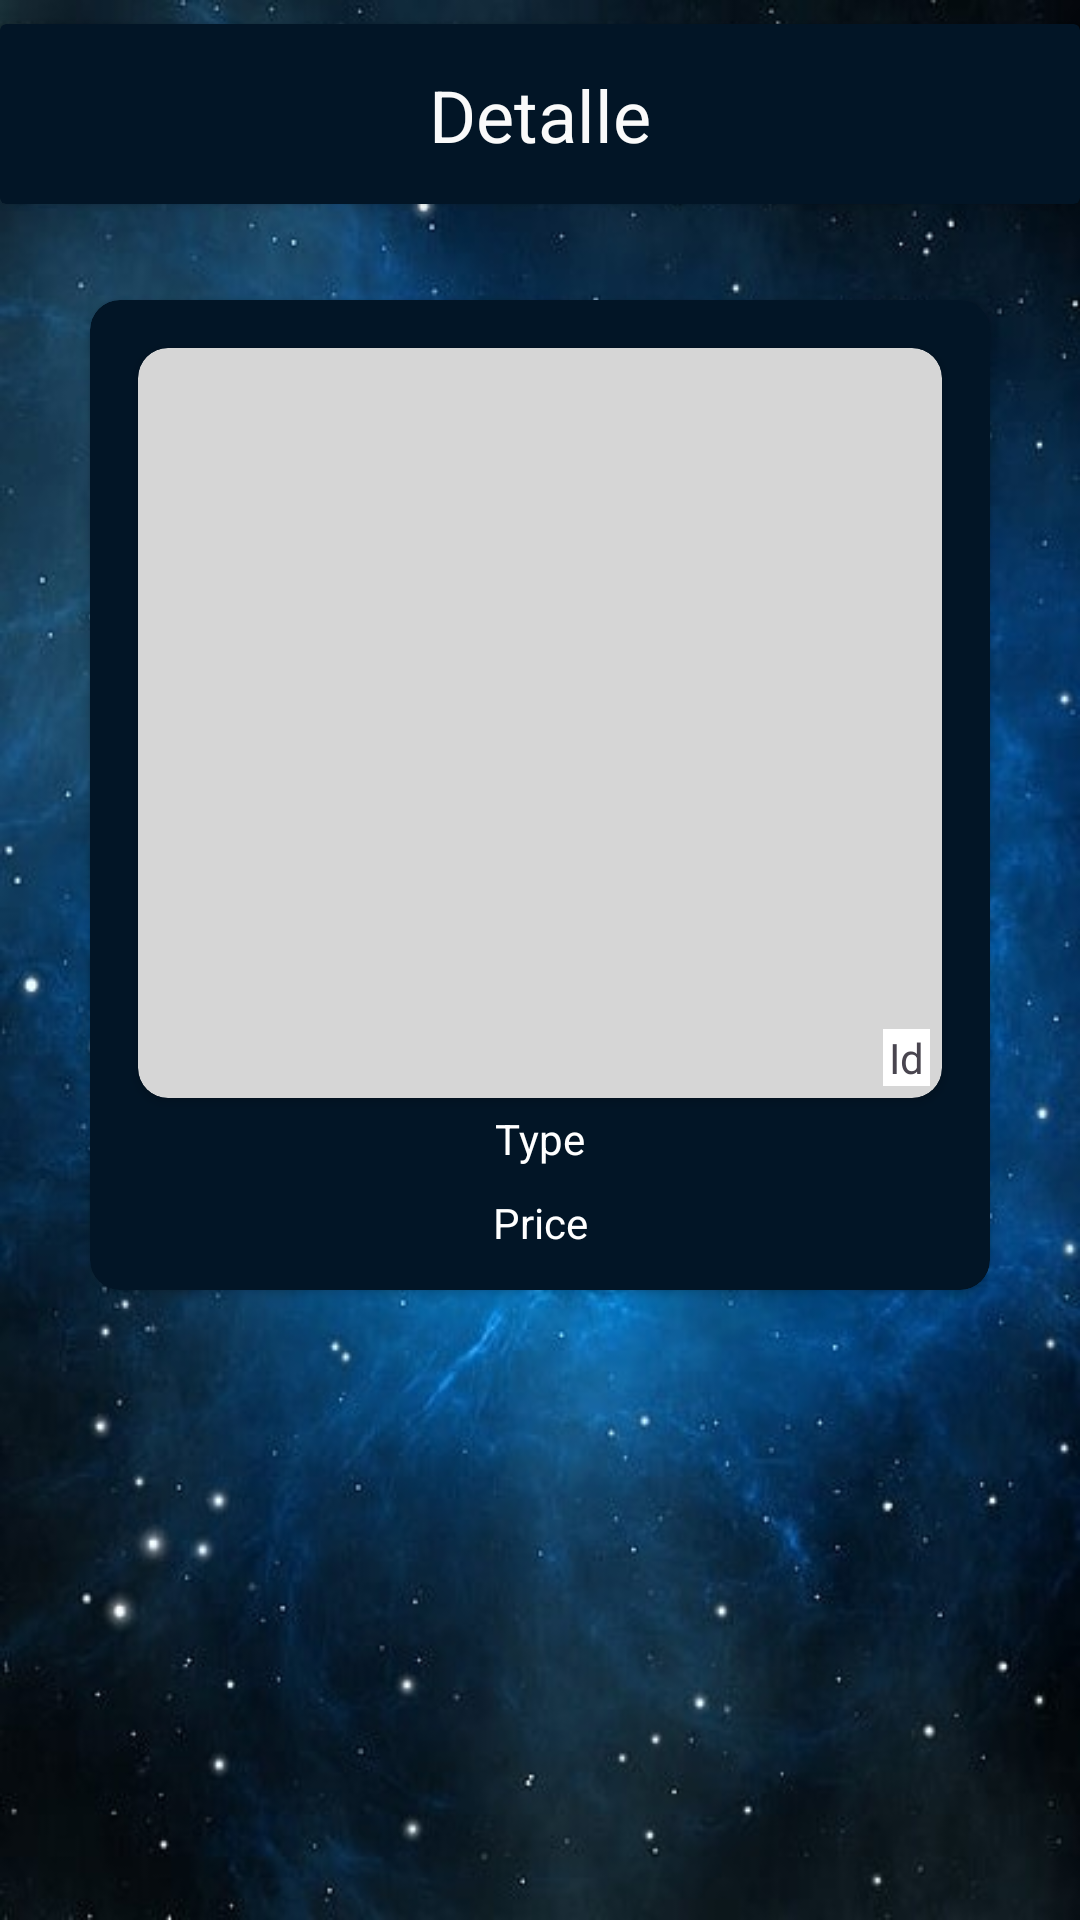

Produce the Android XML layout that renders to this screen, including the resource entries it uses.
<!-- AndroidManifest.xml: application theme Theme.API_Retrofit -->
<!-- res/layout/fragment_second_detalle_terrenos.xml -->
<?xml version="1.0" encoding="utf-8"?>
<androidx.constraintlayout.widget.ConstraintLayout xmlns:android="http://schemas.android.com/apk/res/android"
    xmlns:app="http://schemas.android.com/apk/res-auto"
    xmlns:tools="http://schemas.android.com/tools"
    android:id="@+id/clSecond"
    android:layout_width="match_parent"
    android:layout_height="match_parent"
    android:background="@drawable/galaxy"
    tools:context=".presentation.SecondFragmentDetalleTerrenos">

    <androidx.cardview.widget.CardView
        android:id="@+id/cvTitle"
        android:layout_width="0dp"
        android:layout_height="60dp"
        android:layout_marginTop="8dp"
        android:backgroundTint="#021526"
        app:layout_constraintEnd_toEndOf="parent"
        app:layout_constraintStart_toStartOf="parent"
        app:layout_constraintTop_toTopOf="parent">

        <androidx.constraintlayout.widget.ConstraintLayout
            android:id="@+id/clTitle"
            android:layout_width="match_parent"
            android:layout_height="match_parent">

            <TextView
                android:id="@+id/tvTitle"
                android:layout_width="wrap_content"
                android:layout_height="wrap_content"
                android:text="Detalle"
                android:textColor="#FAFAFA"
                android:textSize="24sp"
                app:layout_constraintBottom_toBottomOf="parent"
                app:layout_constraintEnd_toEndOf="parent"
                app:layout_constraintStart_toStartOf="parent"
                app:layout_constraintTop_toTopOf="parent" />
        </androidx.constraintlayout.widget.ConstraintLayout>

    </androidx.cardview.widget.CardView>

    <androidx.cardview.widget.CardView
        android:id="@+id/cvSecond"
        android:layout_width="300dp"
        android:layout_height="330dp"
        android:layout_marginStart="16dp"
        android:layout_marginTop="32dp"
        android:layout_marginEnd="16dp"
        android:layout_marginBottom="8dp"
        android:backgroundTint="#021526"
        app:cardCornerRadius="10dp"
        app:layout_constraintBottom_toBottomOf="parent"
        app:layout_constraintEnd_toEndOf="parent"
        app:layout_constraintStart_toStartOf="parent"
        app:layout_constraintTop_toBottomOf="@+id/cvTitle"
        app:layout_constraintVertical_bias="0.0">

        <androidx.constraintlayout.widget.ConstraintLayout
            android:id="@+id/clCard"
            android:layout_width="match_parent"
            android:layout_height="match_parent">

            <TextView
                android:id="@+id/tvTypeSecond"
                android:layout_width="wrap_content"
                android:layout_height="wrap_content"
                android:layout_marginTop="4dp"
                android:text="Type"
                android:textColor="#FFFFFF"
                app:layout_constraintEnd_toEndOf="parent"
                app:layout_constraintStart_toStartOf="parent"
                app:layout_constraintTop_toBottomOf="@+id/cvImage" />

            <TextView
                android:id="@+id/tvPriceSecond"
                android:layout_width="wrap_content"
                android:layout_height="wrap_content"
                android:layout_marginBottom="4dp"
                android:text="Price"
                android:textColor="@color/white"
                app:layout_constraintBottom_toBottomOf="parent"
                app:layout_constraintEnd_toEndOf="parent"
                app:layout_constraintStart_toStartOf="parent"
                app:layout_constraintTop_toBottomOf="@+id/tvTypeSecond" />

            <androidx.cardview.widget.CardView
                android:id="@+id/cvImage"
                android:layout_width="0dp"
                android:layout_height="250dp"
                android:layout_marginStart="16dp"
                android:layout_marginTop="16dp"
                android:layout_marginEnd="16dp"
                android:backgroundTint="#D6D6D6"
                app:cardCornerRadius="10dp"
                app:layout_constraintEnd_toEndOf="parent"
                app:layout_constraintStart_toStartOf="parent"
                app:layout_constraintTop_toTopOf="parent">

                <androidx.constraintlayout.widget.ConstraintLayout
                    android:id="@+id/clCardImage"
                    android:layout_width="match_parent"
                    android:layout_height="match_parent">

                    <ImageView
                        android:id="@+id/imageTerreno"
                        android:layout_width="0dp"
                        android:layout_height="0dp"
                        android:layout_marginStart="8dp"
                        android:layout_marginEnd="8dp"
                        android:src="@drawable/ic_launcher_foreground"
                        app:layout_constraintBottom_toBottomOf="parent"
                        app:layout_constraintEnd_toEndOf="parent"
                        app:layout_constraintStart_toStartOf="parent"
                        app:layout_constraintTop_toTopOf="parent" />

                    <TextView
                        android:id="@+id/tvId"
                        android:layout_width="wrap_content"
                        android:layout_height="wrap_content"
                        android:layout_marginEnd="4dp"
                        android:layout_marginBottom="4dp"
                        android:background="@color/white"
                        android:paddingLeft="2dp"
                        android:paddingRight="2dp"
                        android:text="Id"
                        app:layout_constraintBottom_toBottomOf="parent"
                        app:layout_constraintEnd_toEndOf="parent" />
                </androidx.constraintlayout.widget.ConstraintLayout>

            </androidx.cardview.widget.CardView>
        </androidx.constraintlayout.widget.ConstraintLayout>

    </androidx.cardview.widget.CardView>
</androidx.constraintlayout.widget.ConstraintLayout>
<!-- resources referenced by this layout -->
<resources>
  <!-- drawable galaxy: jpg bitmap (drawable, 58111 bytes) -->
  <style name="Theme.API_Retrofit" parent="Base.Theme.API_Retrofit" />
  <style name="Base.Theme.API_Retrofit" parent="Theme.Material3.DayNight.NoActionBar">
          
          
          <item name="android:statusBarColor">#021526</item>
      </style>
  <!-- not gathered from this repository: default colours our renderer supplied (Android Studio template values) -->
  <color name="white">#FFFFFFFF</color>
</resources>
